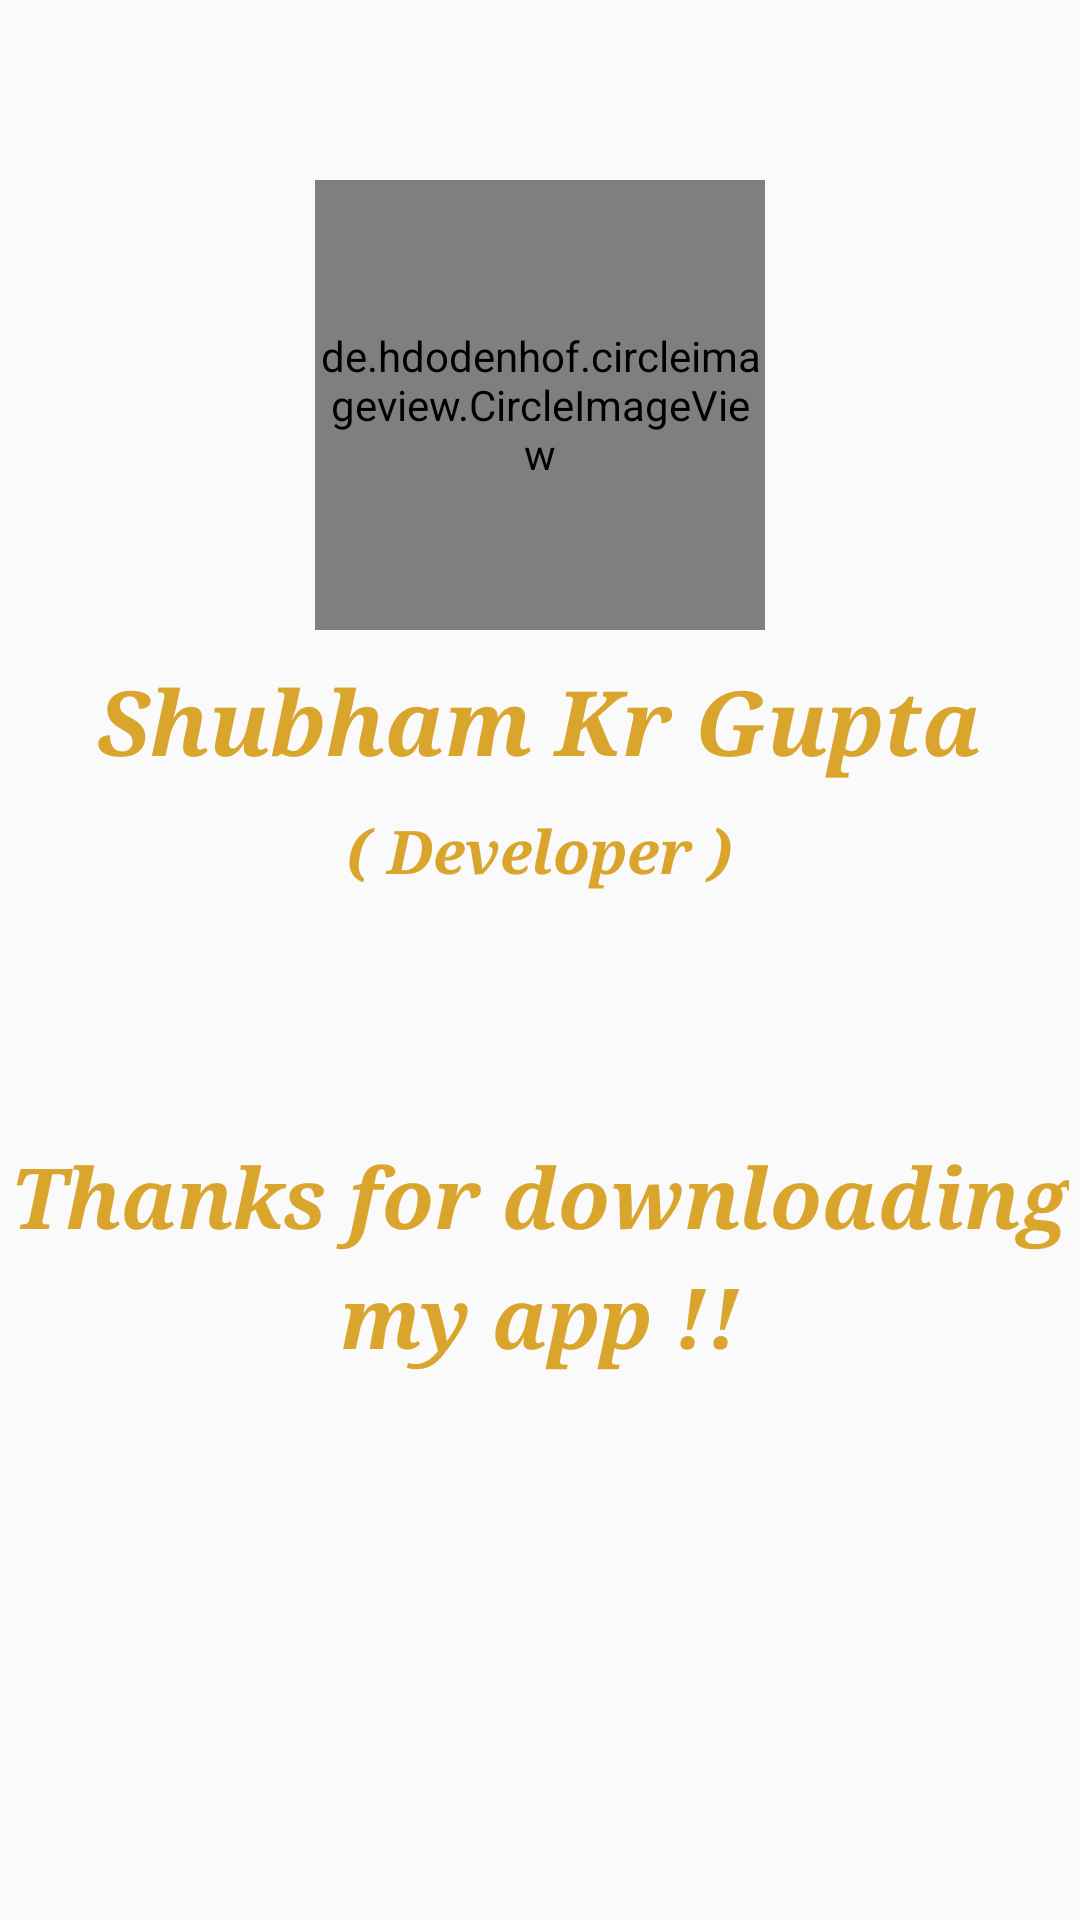

Here is an Android app screen rendered from its layout file. Give the layout XML and the strings, colors and styles it references.
<!-- AndroidManifest.xml: application theme AppTheme -->
<!-- res/layout/activity_about.xml -->
<?xml version="1.0" encoding="utf-8"?>
<RelativeLayout xmlns:android="http://schemas.android.com/apk/res/android"
    xmlns:tools="http://schemas.android.com/tools"
    android:layout_width="match_parent"
    android:layout_height="match_parent"
    tools:context=".About">
    <de.hdodenhof.circleimageview.CircleImageView
        android:layout_width="150dp"
        android:layout_height="150dp"
        android:src="@drawable/shubham"
        android:layout_marginTop="60dp"
        android:layout_centerHorizontal="true"
        />
    <TextView
        android:layout_width="wrap_content"
        android:layout_height="wrap_content"
        android:text="@string/shubham_kr_gupta"
        android:textColor="@color/colorTextPrimary"
        android:textSize="30sp"
        android:layout_marginTop="220dp"
        android:layout_centerHorizontal="true"
        android:typeface="serif"
        android:textStyle="bold|italic"
        android:id="@+id/username"
        />
    <TextView
        android:layout_width="wrap_content"
        android:layout_height="wrap_content"
        android:text="@string/developer"
        android:textColor="@color/colorTextPrimary"
        android:textSize="20sp"
        android:layout_marginTop="270dp"
        android:layout_centerHorizontal="true"
        android:typeface="serif"
        android:textStyle="bold|italic"
        android:id="@+id/userstatus"
        />
    <TextView
        android:layout_width="wrap_content"
        android:layout_height="wrap_content"
        android:text="@string/thanks_for_downloading"
        android:textColor="@color/colorTextPrimary"
        android:textSize="28sp"
        android:layout_marginTop="380dp"
        android:layout_centerHorizontal="true"
        android:typeface="serif"
        android:textStyle="bold|italic"
        />

    <TextView
        android:layout_width="wrap_content"
        android:layout_height="wrap_content"
        android:text="@string/my_app"
        android:textColor="@color/colorTextPrimary"
        android:textSize="28sp"
        android:layout_marginTop="420dp"
        android:layout_centerHorizontal="true"
        android:typeface="serif"
        android:textStyle="bold|italic"
        />

</RelativeLayout>
<!-- resources referenced by this layout -->
<resources>
  <color name="colorTextPrimary">#daa52d</color>
  <string name="developer">( Developer )</string>
  <string name="my_app">my app !!</string>
  <string name="shubham_kr_gupta">Shubham Kr Gupta</string>
  <string name="thanks_for_downloading">Thanks for downloading</string>
  <style name="AppTheme" parent="Base.Theme.AppCompat.Light.DarkActionBar">
          
          <item name="colorPrimary">@color/colorPrimary</item>
          <item name="colorPrimaryDark">@color/colorPrimaryDark</item>
          <item name="colorAccent">@color/colorAccent</item>
          <item name="android:textColorSecondary">@color/colorTextPrimary</item>
          <item name="android:navigationBarColor">@color/colorTextPrimary</item>
          <item name="actionBarStyle">@style/AppBarOverlay</item>
          <item name="android:windowAnimationStyle">@style/customActivityAnimation</item>
      </style>
  <color name="colorPrimary">#1a2835</color>
  <color name="colorPrimaryDark">#1a2835</color>
  <color name="colorAccent">#1a2835</color>
  <style name="AppBarOverlay" parent="Widget.AppCompat.Light.ActionBar.Solid">
          <item name="elevation">0dp</item>
      </style>
  <style name="customActivityAnimation" parent="@android:style/Animation.Activity">
          <item name="android:activityOpenEnterAnimation">@anim/slideinright</item>
          <item name="android:activityOpenExitAnimation">@anim/slideoutleft</item>
          <item name="android:activityCloseEnterAnimation">@anim/slideinleft</item>
          <item name="android:activityCloseExitAnimation">@anim/slideoutright</item>
      </style>
</resources>
